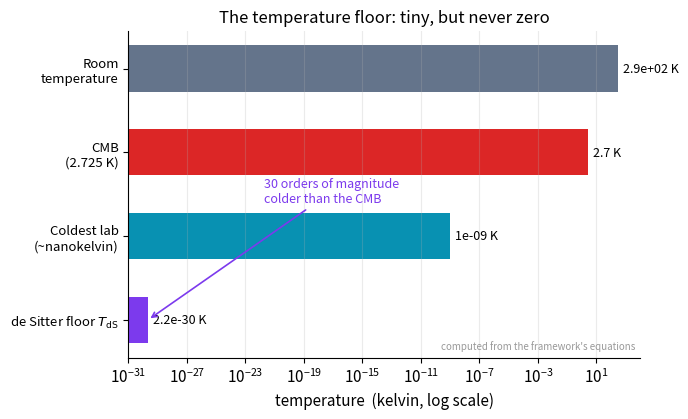

Write the Python code that produced this figure.
import numpy as np, matplotlib
matplotlib.use("Agg")
import matplotlib.pyplot as plt
plt.rcParams.update({"figure.dpi":150,"savefig.dpi":150,"font.size":11,
    "axes.grid":True,"grid.alpha":0.25,"axes.spines.top":False,"axes.spines.right":False,
    "axes.titlesize":12,"figure.facecolor":"white","axes.facecolor":"white"})
C_FW="#7c3aed"; C_NEWTON="#64748b"; C_MOND="#0891b2"; C_DATA="#dc2626"  # framework / Newton / MOND / data-or-obs

hbar=1.055e-34; kB=1.381e-23
H_L=1.8e-18                       # de Sitter Hubble rate, s^-1 (ch.15 worked example)
T_dS = hbar*H_L/(2*np.pi*kB)      # Gibbons-Hawking temperature ~2.2e-30 K
T_CMB = 2.725                     # K, Planck 2018
T_room = 293.0                    # K
T_lab = 1e-9                      # ~nanokelvin, coldest cold-atom ensembles (illustrative)

labels = ["Room\ntemperature", "CMB\n(2.725 K)", "Coldest lab\n(~nanokelvin)", r"de Sitter floor $T_{\rm dS}$"]
vals   = [T_room, T_CMB, T_lab, T_dS]
colors = [C_NEWTON, C_DATA, C_MOND, C_FW]

fig, ax = plt.subplots(figsize=(7,4.3))
ypos = np.arange(len(vals))[::-1]
ax.barh(ypos, vals, color=colors, height=0.55, log=True)
for y,v in zip(ypos, vals):
    ax.text(v*2.2, y, f"{v:.2g} K", va="center", fontsize=9)
ax.set_yticks(ypos); ax.set_yticklabels(labels, fontsize=9.5)
ax.set_xscale("log")
ax.set_xlim(1e-31, 1e4)
ax.set_xlabel("temperature  (kelvin, log scale)")
ax.set_title("The temperature floor: tiny, but never zero")
ax.grid(axis="y", alpha=0)
gap = np.log10(T_CMB/T_dS)        # ~30 orders of magnitude
ax.annotate(f"{gap:.0f} orders of magnitude\ncolder than the CMB",
            xy=(T_dS, ypos[-1]), xytext=(2e-22, 1.4),
            fontsize=9, color=C_FW,
            arrowprops=dict(arrowstyle="->", color=C_FW, lw=1.2))
ax.text(0.99,0.02,"computed from the framework's equations", transform=ax.transAxes,
        ha="right", va="bottom", fontsize=7, color="0.6")
fig.tight_layout(); fig.savefig("ch15_temperature_floor_scale.png", bbox_inches="tight"); print("ok")
